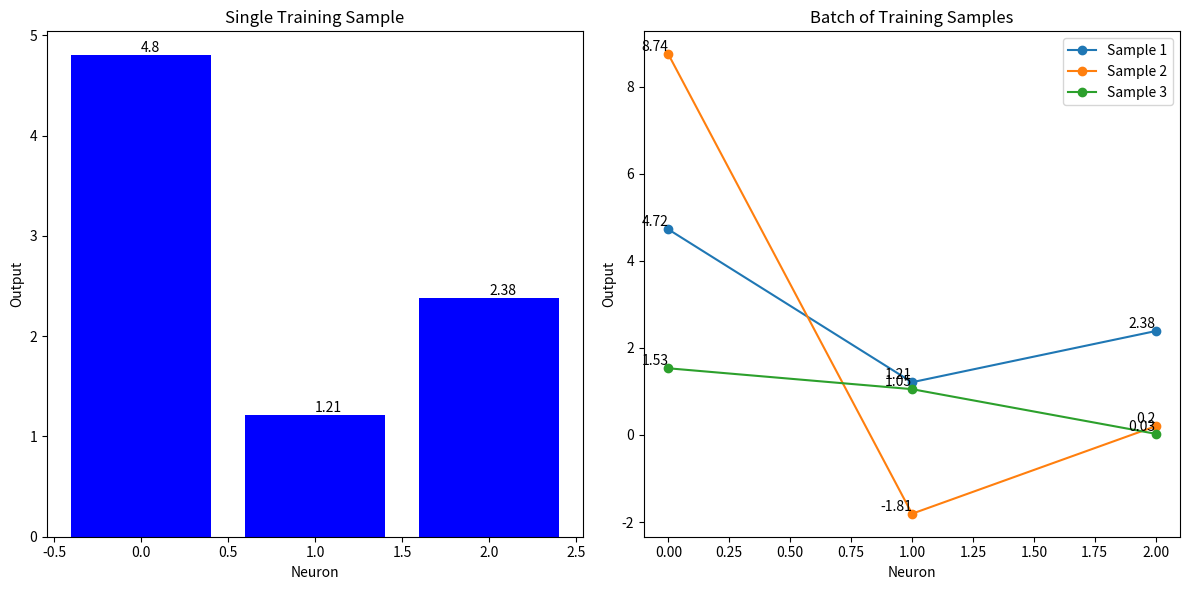
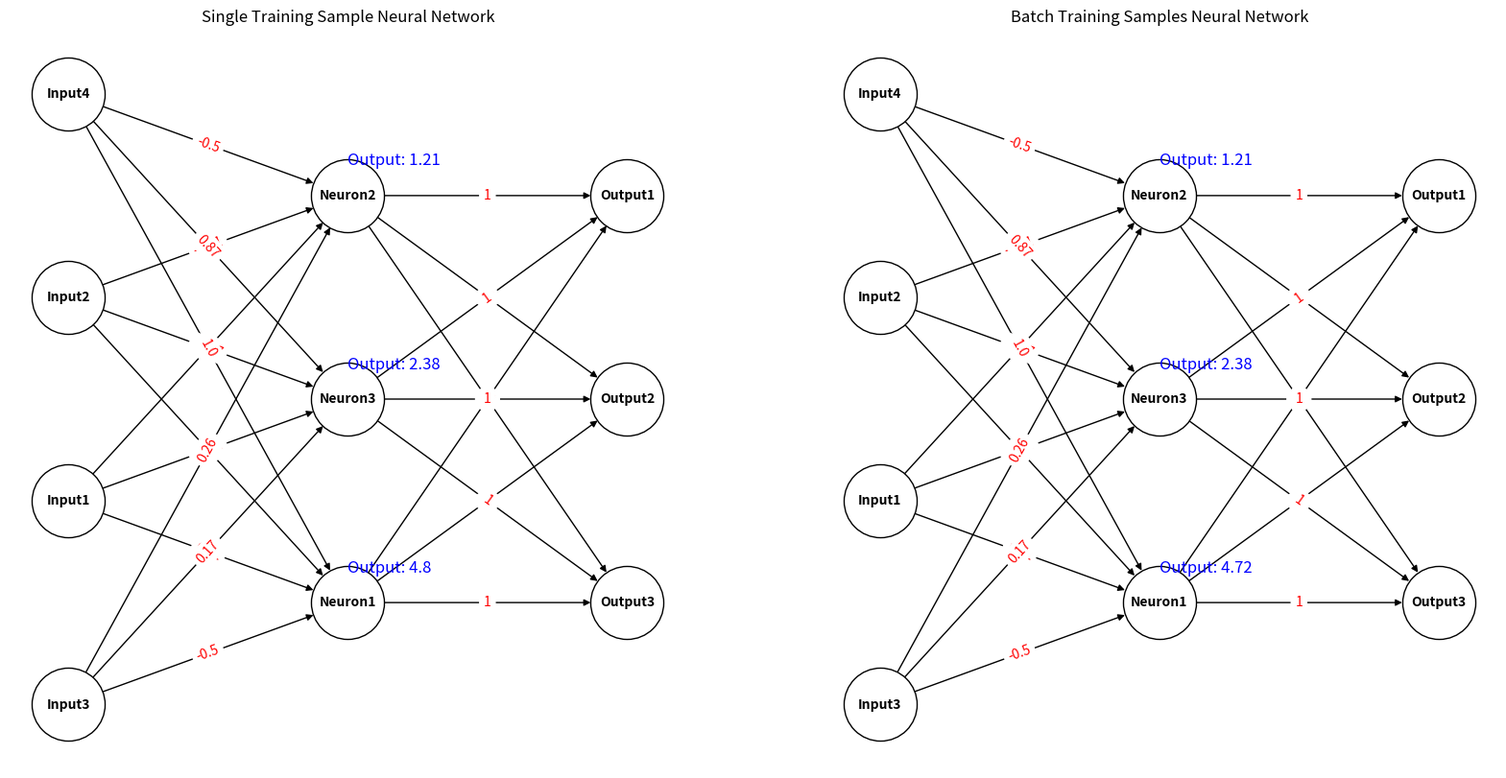
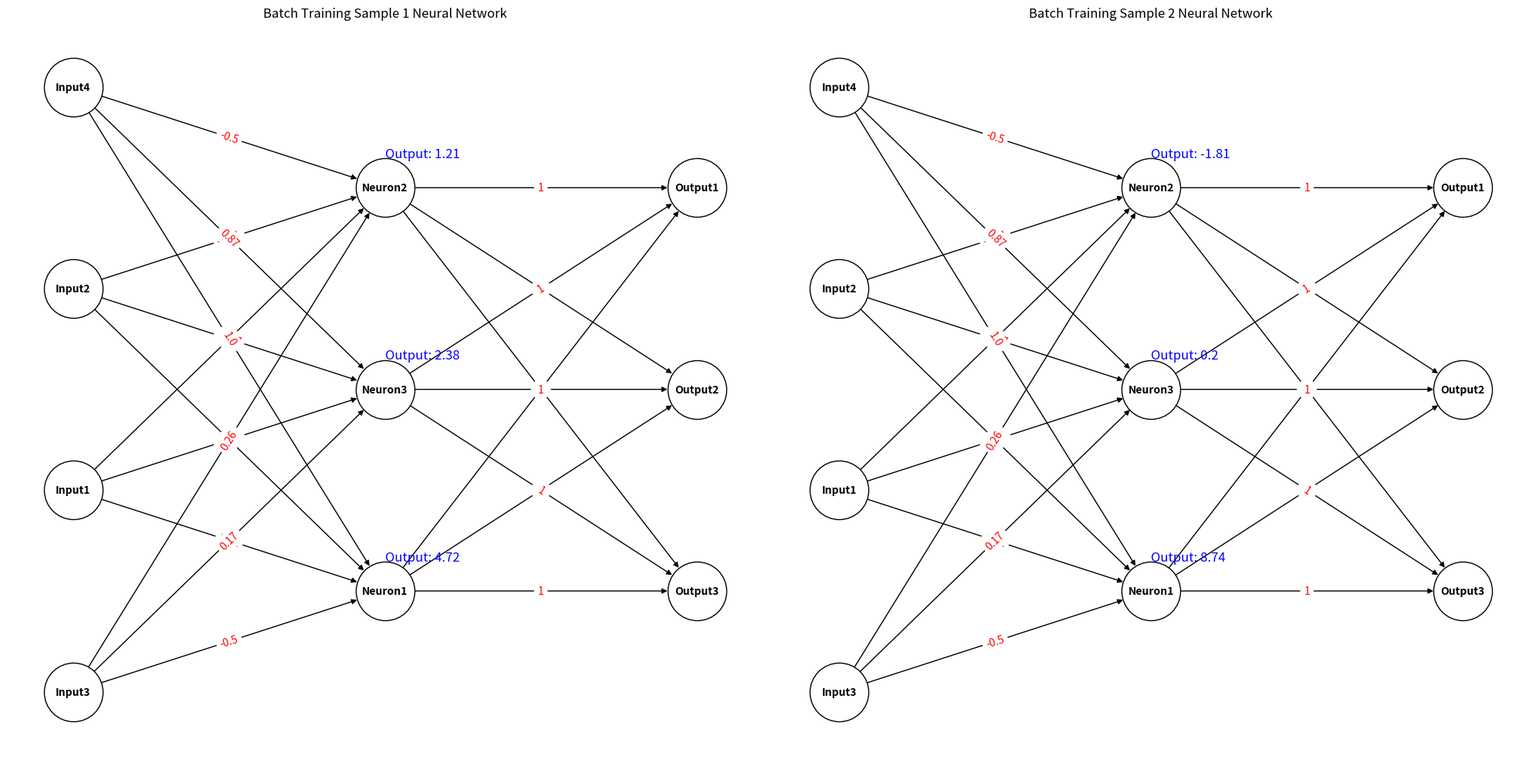

Recreate these plots in Python, in order.
import numpy as np
import matplotlib.pyplot as plt
import networkx as nx

# Single input vector (training sample)
inputs = [1, 2, 3, 2.5]
inputs_single = inputs

# Weights for three neurons, each with four input connections
weights = [
    [0.2, 0.8, -0.5, 1.0],
    [0.5, -0.91, 0.26, -0.5],
    [-0.26, -0.27, 0.17, 0.87]
]

# Biases for the three neurons
biases = [2, 3, 0.5]

# Calculate output for a single training sample
output_single = np.dot(weights, inputs) + biases
print("Output for single training sample:", output_single)

# Batch of input vectors (3 training samples)
inputs_batch = [
    [1, 2, 3, 2.5],
    [2.0, 5.0, -1.0, 2.0],
    [-1.5, 2.7, 3.3, -0.8]
]

# Weights for three neurons, each with four input connections
weights = [
    [0.12, 0.8, -0.5, 1.0],
    [0.5, -0.91, 0.26, -0.5],
    [-0.26, -0.27, 0.17, 0.87]
]

# Biases for the three neurons
biases = [2, 3, 0.5]

# Calculate output for a batch of training samples
output_batch = np.dot(inputs_batch, np.array(weights).T) + biases
print("Output for batch of training samples:", output_batch)

# Plotting the results
plt.figure(figsize=(12, 6))

# Plot for single training sample
plt.subplot(1, 2, 1)
neuron_indices = range(len(output_single))
bars = plt.bar(neuron_indices, output_single, color='b')
plt.xlabel('Neuron')
plt.ylabel('Output')
plt.title('Single Training Sample')
# Label the values
for bar in bars:
    yval = bar.get_height()
    plt.text(bar.get_x() + bar.get_width()/2.0, yval, round(yval, 2), va='bottom') 

# Plot for batch of training samples
plt.subplot(1, 2, 2)
for i, output in enumerate(output_batch):
    plt.plot(neuron_indices, output, label=f'Sample {i+1}', marker='o')
    # Label the values
    for j, value in enumerate(output):
        plt.text(j, value, round(value, 2), ha='right', va='bottom')

plt.xlabel('Neuron')
plt.ylabel('Output')
plt.title('Batch of Training Samples')
plt.legend()

plt.tight_layout()
plt.show()


def plot_neural_network(ax, inputs, weights, biases, outputs, title):
    G = nx.DiGraph()
    
    input_layer = ['Input' + str(i+1) for i in range(len(inputs[0]))]
    hidden_layer = ['Neuron' + str(i+1) for i in range(len(weights))]
    output_layer = ['Output' + str(i+1) for i in range(len(outputs[0]))]

    for i in range(len(input_layer)):
        G.add_node(input_layer[i], layer=0)
    for i in range(len(hidden_layer)):
        G.add_node(hidden_layer[i], layer=1)
    for i in range(len(output_layer)):
        G.add_node(output_layer[i], layer=2)

    for i, input_node in enumerate(input_layer):
        for j, hidden_node in enumerate(hidden_layer):
            G.add_edge(input_node, hidden_node, weight=weights[j][i])

    for i, hidden_node in enumerate(hidden_layer):
        for j, output_node in enumerate(output_layer):
            G.add_edge(hidden_node, output_node, weight=1)  # Example weights, can be customized

    pos = nx.multipartite_layout(G, subset_key='layer')
    edge_labels = nx.get_edge_attributes(G, 'weight')
    
    nx.draw(G, pos, with_labels=True, node_size=3000, node_color='white', 
        edgecolors='black', font_size=10, font_weight='bold', arrows=True, ax=ax)
    nx.draw_networkx_edge_labels(G, pos, edge_labels=edge_labels, font_color='red', ax=ax)
    
    # Annotate nodes with output values
    for i, hidden_node in enumerate(hidden_layer):
        ax.text(pos[hidden_node][0], pos[hidden_node][1]+0.1, f'Output: {round(outputs[0][i], 2)}', fontsize=12, color='blue')
    
    ax.set_title(title)

# Create subplots
fig1, axes1 = plt.subplots(1, 2, figsize=(20, 10))
fig2, axes2 = plt.subplots(1, 2, figsize=(20, 10))

# Plot for single training sample
plot_neural_network(axes1[0], [inputs_single], weights, biases, [output_single], "Single Training Sample Neural Network")

# Plot for batch of training samples
plot_neural_network(axes1[1], inputs_batch, weights, biases, output_batch, "Batch Training Samples Neural Network")

# Plot for the first two samples in the batch
plot_neural_network(axes2[0], [inputs_batch[0]], weights, biases, [output_batch[0]], "Batch Training Sample 1 Neural Network")
plot_neural_network(axes2[1], [inputs_batch[1]], weights, biases, [output_batch[1]], "Batch Training Sample 2 Neural Network")

plt.tight_layout()
plt.show()
